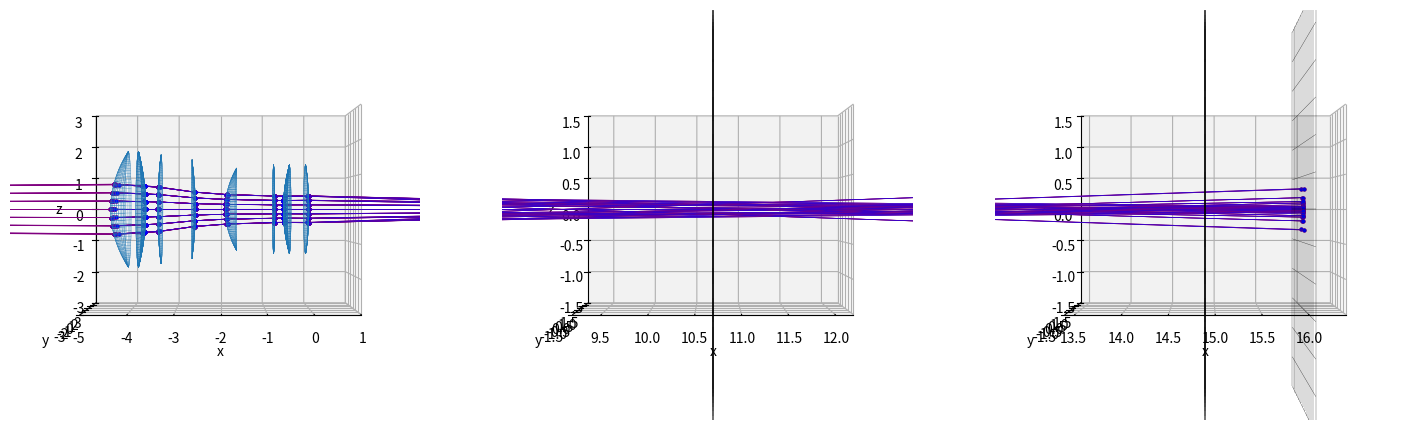

This chart was generated by the following Python code:
# -*- coding: utf-8 -*-
import numpy as np
import matplotlib.pyplot as plt
from mpl_toolkits.mplot3d.axes3d import Axes3D
import time


LX = 3
LY = 3
LZ = 3
geneNum = 500
Nair = 1  # 空気の屈折率

rayStartV = np.array([0.8*100, 0, 0])
centerX = 0  # 入射光表示の中心座標
centerY = 0  # 入射光表示の中心座標
centerZ = 0  # 入射光表示の中心座標
rayDensity = 0.25  # 入射光の密度
focusX = -2  # 焦点付近の描画範囲を平行移動

screenV = np.array([16, 0, 0])  # スクリーンの位置ベクトル
UnitX = -0


lens1V = np.array([-4.5+UnitX, 0, 0])  # レンズ１の位置ベクトル
lens2V = np.array([-3.7+UnitX, 0, 0])  # レンズ２の位置ベクトル
lens3V = np.array([-2.57+UnitX, 0, 0])  # レンズ３の位置ベクトル
lens4V = np.array([-0.78+UnitX, 0, 0])  # レンズ４の位置ベクトル
lens5V = np.array([-0.58+UnitX, 0, 0])  # レンズ5の位置ベクトル

Lens1Param = [16/4, 37.2/4, 0.8, [3.5/2, 3.5/2], [-1, 1], lens1V]
Lens2Param = [37.2/4, 71.74/4, 0.27, [3.5/2, 3.3/2], [1, -1], lens2V]
Lens3Param = [55.72/4, 12.6/4, 0.67, [3/2, 2.5/2], [1, -1], lens3V]
Lens4Param = [196.88/4, 26.32/4, 0.2, [2.7/2, 2.7/2], [1, -1], lens4V]
Lens5Param = [26.32/4, 50/4, 0.58, [2.7/2, 2.7/2], [-1, 1], lens5V]

# レンズ曲率半径
Rx11 = Lens1Param[0]
Rx12 = Lens1Param[1]
Rx21 = Lens2Param[0]
Rx22 = Lens2Param[1]
Rx31 = Lens3Param[0]
Rx32 = Lens3Param[1]
Rx41 = Lens4Param[0]
Rx42 = Lens4Param[1]
Rx51 = Lens5Param[0]
Rx52 = Lens5Param[1]

# レンズ厚さ
Lensd1 = Lens1Param[2]
Lensd2 = Lens2Param[2]
Lensd3 = Lens3Param[2]
Lensd4 = Lens4Param[2]
Lensd5 = Lens5Param[2]

Params = [Lens1Param, Lens2Param, Lens3Param, Lens4Param, Lens5Param]


class VectorFunctions:
    # 受け取ったx,y,z座標から(x,y,z)の組を作る関数
    def makePoints(self, point0, point1, point2, shape0, shape1):
        result = [None]*(len(point0)+len(point1)+len(point2))
        result[::3] = point0
        result[1::3] = point1
        result[2::3] = point2
        result = np.array(result)
        result = result.reshape(shape0, shape1)
        return result


    # レイトレーシング、光線ベクトルとレンズ１の交点を持つときの係数Ｔを求める関数
    def rayTraceDecideT_Lens1L(self, startV, directionV):
        startV = startV - lens1V
        A = (directionV[0]**2/Rx11**2)+(
                directionV[1]**2/Rx11**2)+(
                directionV[2]**2/Rx11**2)
        #print(A)
        B = ((startV[0] - Rx11)*directionV[0]/Rx11**2)+(
                startV[1]*directionV[1]/Rx11**2)+(
                startV[2]*directionV[2]/Rx11**2)
        #print(B)
        C = -1+((startV[0] - Rx11)**2/Rx11**2)+(
                startV[1]**2/Rx11**2)+(
                startV[2]**2/Rx11**2)
        #print(C)
        T = (-B-np.sqrt(B**2-A*C))/A
        return T

    def rayTraceDecideT_Lens1R(self, startV, directionV):
        startV = startV - lens1V
        A = (directionV[0]**2/Rx12**2)+(
                directionV[1]**2/Rx12**2)+(
                directionV[2]**2/Rx12**2)
        #print(A)
        B = ((startV[0] + Rx12 - Lensd1)*directionV[0]/Rx12**2)+(
                startV[1]*directionV[1]/Rx12**2)+(
                startV[2]*directionV[2]/Rx12**2)
        #print(B)
        C = -1+((startV[0] + Rx12 - Lensd1)**2/Rx12**2)+(
                startV[1]**2/Rx12**2)+(
                startV[2]**2/Rx12**2)
        #print(C)
        T = (-B+np.sqrt(B**2-A*C))/A
        return T

    # レンズ１表面の法線を求める関数
    def decideNormalV_Lens1L(self, pointV):
        pointV = pointV - lens1V
        nornalVx = (2/Rx11**2)*(pointV[0] - Rx11)
        nornalVy = (2/Rx11**2)*pointV[1]
        nornalVz = (2/Rx11**2)*pointV[2]
        normalV = np.array([nornalVx, nornalVy, nornalVz])
        return normalV

    def decideNormalV_Lens1R(self, pointV):
        pointV = pointV - lens1V
        nornalVx = (2/Rx12**2)*(pointV[0] + Rx12 - Lensd1)
        nornalVy = (2/Rx12**2)*pointV[1]
        nornalVz = (2/Rx12**2)*pointV[2]
        normalV = np.array([nornalVx, nornalVy, nornalVz])
        return normalV


    # レイトレーシング、光線ベクトルとレンズ２の交点を持つときの係数Ｔを求める関数
    def rayTraceDecideT_Lens2L(self, startV, directionV):
        startV = startV - lens2V
        A = (directionV[0]**2/Rx21**2)+(
                directionV[1]**2/Rx21**2)+(
                directionV[2]**2/Rx21**2)
        #print(A)
        B = ((startV[0] + Rx21)*directionV[0]/Rx21**2)+(
                startV[1]*directionV[1]/Rx21**2)+(
                startV[2]*directionV[2]/Rx21**2)
        #print(B)
        C = -1+((startV[0] + Rx21)**2/Rx21**2)+(
                startV[1]**2/Rx21**2)+(
                startV[2]**2/Rx21**2)
        #print(C)
        T = (-B+np.sqrt(B**2-A*C))/A
        return T

    def rayTraceDecideT_Lens2R(self, startV, directionV):
        startV = startV - lens2V
        A = (directionV[0]**2/Rx22**2)+(
                directionV[1]**2/Rx22**2)+(
                directionV[2]**2/Rx22**2)
        #print(A)
        B = ((startV[0] - Rx22 - Lensd2)*directionV[0]/Rx22**2)+(
                startV[1]*directionV[1]/Rx22**2)+(
                startV[2]*directionV[2]/Rx22**2)
        #print(B)
        C = -1+((startV[0] - Rx22 - Lensd2)**2/Rx22**2)+(
                startV[1]**2/Rx22**2)+(
                startV[2]**2/Rx22**2)
        #print(C)
        T = (-B-np.sqrt(B**2-A*C))/A
        return T

    # レンズ２表面の法線を求める関数
    def decideNormalV_Lens2L(self, pointV):
        pointV = pointV - lens2V
        nornalVx = -(2/Rx21**2)*(pointV[0] + Rx21)
        nornalVy = -(2/Rx21**2)*pointV[1]
        nornalVz = -(2/Rx21**2)*pointV[2]
        normalV = np.array([nornalVx, nornalVy, nornalVz])
        return normalV

    def decideNormalV_Lens2R(self, pointV):
        pointV = pointV - lens2V
        nornalVx = -(2/Rx22**2)*(pointV[0] - Rx22 - Lensd2)
        nornalVy = -(2/Rx22**2)*pointV[1]
        nornalVz = -(2/Rx22**2)*pointV[2]
        normalV = np.array([nornalVx, nornalVy, nornalVz])
        return normalV


    # レイトレーシング、光線ベクトルとレンズ３の交点を持つときの係数Ｔを求める関数
    def rayTraceDecideT_Lens3L(self, startV, directionV):
        startV = startV - lens3V
        A = (directionV[0]**2/Rx31**2)+(
                directionV[1]**2/Rx31**2)+(
                directionV[2]**2/Rx31**2)
        #print(A)
        B = ((startV[0] + Rx31)*directionV[0]/Rx31**2)+(
                startV[1]*directionV[1]/Rx31**2)+(
                startV[2]*directionV[2]/Rx31**2)
        #print(B)
        C = -1+((startV[0] + Rx31)**2/Rx31**2)+(
                startV[1]**2/Rx31**2)+(
                startV[2]**2/Rx31**2)
        #print(C)
        T = (-B+np.sqrt(B**2-A*C))/A
        return T

    def rayTraceDecideT_Lens3R(self, startV, directionV):
        startV = startV - lens3V
        A = (directionV[0]**2/Rx32**2)+(
                directionV[1]**2/Rx32**2)+(
                directionV[2]**2/Rx32**2)
        #print(A)
        B = ((startV[0] - Rx32 - Lensd3)*directionV[0]/Rx32**2)+(
                startV[1]*directionV[1]/Rx32**2)+(
                startV[2]*directionV[2]/Rx32**2)
        #print(B)
        C = -1+((startV[0] - Rx32 - Lensd3)**2/Rx32**2)+(
                startV[1]**2/Rx32**2)+(
                startV[2]**2/Rx32**2)
        #print(C)
        T = (-B-np.sqrt(B**2-A*C))/A
        return T

    # レンズ３表面の法線を求める関数
    def decideNormalV_Lens3L(self, pointV):
        pointV = pointV - lens3V
        nornalVx = -(2/Rx31**2)*(pointV[0] + Rx31)
        nornalVy = -(2/Rx31**2)*pointV[1]
        nornalVz = -(2/Rx31**2)*pointV[2]
        normalV = np.array([nornalVx, nornalVy, nornalVz])
        return normalV

    def decideNormalV_Lens3R(self, pointV):
        pointV = pointV - lens3V
        nornalVx = -(2/Rx32**2)*(pointV[0] - Rx32 - Lensd3)
        nornalVy = -(2/Rx32**2)*pointV[1]
        nornalVz = -(2/Rx32**2)*pointV[2]
        normalV = np.array([nornalVx, nornalVy, nornalVz])
        return normalV


    # レイトレーシング、光線ベクトルとレンズ４の交点を持つときの係数Ｔを求める関数
    def rayTraceDecideT_Lens4L(self, startV, directionV):
        startV = startV - lens4V
        A = (directionV[0]**2/Rx41**2)+(
                directionV[1]**2/Rx41**2)+(
                directionV[2]**2/Rx41**2)
        #print(A)
        B = ((startV[0] + Rx41)*directionV[0]/Rx41**2)+(
                startV[1]*directionV[1]/Rx41**2)+(
                startV[2]*directionV[2]/Rx41**2)
        #print(B)
        C = -1+((startV[0] + Rx41)**2/Rx41**2)+(
                startV[1]**2/Rx41**2)+(
                startV[2]**2/Rx41**2)
        #print(C)
        T = (-B+np.sqrt(B**2-A*C))/A
        return T

    def rayTraceDecideT_Lens4R(self, startV, directionV):
        startV = startV - lens4V
        A = (directionV[0]**2/Rx42**2)+(
                directionV[1]**2/Rx42**2)+(
                directionV[2]**2/Rx42**2)
        #print(A)
        B = ((startV[0] - Rx42 - Lensd4)*directionV[0]/Rx42**2)+(
                startV[1]*directionV[1]/Rx42**2)+(
                startV[2]*directionV[2]/Rx42**2)
        #print(B)
        C = -1+((startV[0] - Rx42 - Lensd4)**2/Rx42**2)+(
                startV[1]**2/Rx42**2)+(
                startV[2]**2/Rx42**2)
        #print(C)
        T = (-B-np.sqrt(B**2-A*C))/A
        return T

    # レンズ４表面の法線を求める関数
    def decideNormalV_Lens4L(self, pointV):
        pointV = pointV - lens4V
        nornalVx = -(2/Rx41**2)*(pointV[0] + Rx41)
        nornalVy = -(2/Rx41**2)*pointV[1]
        nornalVz = -(2/Rx41**2)*pointV[2]
        normalV = np.array([nornalVx, nornalVy, nornalVz])
        return normalV

    def decideNormalV_Lens4R(self, pointV):
        pointV = pointV - lens4V
        nornalVx = -(2/Rx42**2)*(pointV[0] - Rx42 - Lensd4)
        nornalVy = -(2/Rx42**2)*pointV[1]
        nornalVz = -(2/Rx42**2)*pointV[2]
        normalV = np.array([nornalVx, nornalVy, nornalVz])
        return normalV


    # レイトレーシング、光線ベクトルとレンズ5の交点を持つときの係数Ｔを求める関数
    def rayTraceDecideT_Lens5L(self, startV, directionV):
        startV = startV - lens5V
        A = (directionV[0]**2/Rx51**2)+(
                directionV[1]**2/Rx51**2)+(
                directionV[2]**2/Rx51**2)
        #print(A)
        B = ((startV[0] - Rx51)*directionV[0]/Rx51**2)+(
                startV[1]*directionV[1]/Rx51**2)+(
                startV[2]*directionV[2]/Rx51**2)
        #print(B)
        C = -1+((startV[0] - Rx51)**2/Rx51**2)+(
                startV[1]**2/Rx51**2)+(
                startV[2]**2/Rx51**2)
        #print(C)
        T = (-B-np.sqrt(B**2-A*C))/A
        return T

    def rayTraceDecideT_Lens5R(self, startV, directionV):
        startV = startV - lens5V
        A = (directionV[0]**2/Rx52**2)+(
                directionV[1]**2/Rx52**2)+(
                directionV[2]**2/Rx52**2)
        #print(A)
        B = ((startV[0] + Rx52 - Lensd5)*directionV[0]/Rx52**2)+(
                startV[1]*directionV[1]/Rx52**2)+(
                startV[2]*directionV[2]/Rx52**2)
        #print(B)
        C = -1+((startV[0] + Rx52 - Lensd5)**2/Rx52**2)+(
                startV[1]**2/Rx52**2)+(
                startV[2]**2/Rx52**2)
        #print(C)
        T = (-B+np.sqrt(B**2-A*C))/A
        return T

    # レンズ5表面の法線を求める関数
    def decideNormalV_Lens5L(self, pointV):
        pointV = pointV - lens5V
        nornalVx = (2/Rx51**2)*(pointV[0] - Rx51)
        nornalVy = (2/Rx51**2)*pointV[1]
        nornalVz = (2/Rx51**2)*pointV[2]
        normalV = np.array([nornalVx, nornalVy, nornalVz])
        return normalV

    def decideNormalV_Lens5R(self, pointV):
        pointV = pointV - lens5V
        nornalVx = (2/Rx52**2)*(pointV[0] + Rx52 - Lensd5)
        nornalVy = (2/Rx52**2)*pointV[1]
        nornalVz = (2/Rx52**2)*pointV[2]
        normalV = np.array([nornalVx, nornalVy, nornalVz])
        return normalV


    # スクリーンとの交点を持つときの係数Ｔを求める関数
    def rayTraceDecideT_Screen(self, startV, directionV):
        T = (screenV[0]-startV[0])/directionV[0]
        return T


    # スネルの公式から屈折光の方向ベクトルを求める関数
    def decideRefractionVL(self, rayV, normalV, Nair, Nn):
        # 正規化
        rayV = rayV/np.linalg.norm(rayV)
        normalV = normalV/np.linalg.norm(normalV)
        # 係数A
        A = Nair/Nn
        # 入射角
        cos_t_in = -np.dot(rayV,normalV)
        #量子化誤差対策
        if cos_t_in<-1.:
            cos_t_in = -1.
        elif cos_t_in>1.:
            cos_t_in = 1.
        # スネルの法則
        sin_t_in = np.sqrt(1.0 - cos_t_in**2)
        sin_t_out = sin_t_in*A
        if sin_t_out>1.0:
            #全反射する場合
            return np.zeros(3)
        cos_t_out = np.sqrt(1 - sin_t_out**2)
        # 係数B
        B = -cos_t_out + A*cos_t_in
        # 出射光線の方向ベクトル
        outRayV = A*rayV + B*normalV
        # 正規化
        outRayV = outRayV/np.linalg.norm(outRayV)
        return outRayV

    def decideRefractionVR(self, rayV, normalV, Nair, Nn):
        # 正規化
        rayV = rayV/np.linalg.norm(rayV)
        normalV = normalV/np.linalg.norm(normalV)
        # 係数A
        A = Nair/Nn
        # 入射角
        cos_t_in = np.dot(rayV,normalV)
        #量子化誤差対策
        if cos_t_in<-1.:
            cos_t_in = -1.
        elif cos_t_in>1.:
            cos_t_in = 1.
        # スネルの法則
        sin_t_in = np.sqrt(1.0 - cos_t_in**2)
        sin_t_out = sin_t_in*A
        if sin_t_out>1.0:
            #全反射する場合
            return np.zeros(3)
        cos_t_out = np.sqrt(1 - sin_t_out**2)
        # 係数B
        B = -cos_t_out + A*cos_t_in
        # 出射光線の方向ベクトル
        outRayV = A*rayV + B*normalV
        # 正規化
        outRayV = outRayV/np.linalg.norm(outRayV)
        return outRayV

    # ２点の位置ベクトルから直線を引く関数
    def plotLineRed(self, startPointV, endPointV):
        startX = startPointV[0]
        startY = startPointV[1]
        startZ = startPointV[2]
        endX = endPointV[0]
        endY = endPointV[1]
        endZ = endPointV[2]
        ax.plot([startX,endX],[startY,endY],[startZ,endZ],
            'o-',ms='2',linewidth=0.5,color='r')

    def plotLinePurple(self, startPointV, endPointV):
        startX = startPointV[0]
        startY = startPointV[1]
        startZ = startPointV[2]
        endX = endPointV[0]
        endY = endPointV[1]
        endZ = endPointV[2]
        ax.plot([startX,endX],[startY,endY],[startZ,endZ],
            'o-',ms='2',linewidth=0.5,color='purple')

    def plotLineBlue(self, startPointV, endPointV):
        startX = startPointV[0]
        startY = startPointV[1]
        startZ = startPointV[2]
        endX = endPointV[0]
        endY = endPointV[1]
        endZ = endPointV[2]
        ax.plot([startX,endX],[startY,endY],[startZ,endZ],
            'o-',ms='2',linewidth=0.5,color='blue')


# マクロレンズのスクリーン上に映った点を返す関数
def MacroLens(Nlens1=1.7, Nlens2=1.58, Nlens3=1.58, Nlens4=1.66, Nlens5=1.66,
            NBlueRay1=1.0, NBlueRay2=1.0, NBlueRay3=1.0, NBlueRay4=1.0,
            NBlueRay5=1.0):

    # スクリーン描画
    Ys, Zs = np.meshgrid(
            np.arange(-3, 3.5, 0.5),
            np.arange(-3, 3.5, 0.5))
    Xs = 0*Ys + 0*Zs + screenV[0]
    ax.plot_wireframe(Xs, Ys, Zs, linewidth=0.2, color='k')

    Xs = 0*Ys + 0*Zs + 10.695
    ax.plot_wireframe(Xs, Ys, Zs, linewidth=0.2, color='k')

    Xs = 0*Ys + 0*Zs + 14.895
    ax.plot_wireframe(Xs, Ys, Zs, linewidth=0.2, color='k')

    limitTheta = 2*np.pi  # theta生成数
    limitPhi = np.pi  # phi生成数
    theta = np.linspace(0, limitTheta, geneNum)
    phi = np.linspace(0, limitPhi, geneNum)

    # レンズ描画
    def plotLens(Rxi1, Rxi2, LensD, RLimit, LensType, lensiV):
        Ys = np.outer(np.sin(theta), np.sin(phi))
        Zs = np.outer(np.ones(np.size(theta)), np.cos(phi))

        Ysi1 = RLimit[0] * Ys
        Zsi1 = RLimit[0] * Zs
        Xsi1 = LensType[0] * (
                Rxi1**2-Ysi1**2-Zsi1**2)**(1/2) - LensType[0]*Rxi1 + lensiV[0]
        ax.plot_wireframe(Xsi1, Ysi1, Zsi1, linewidth=0.1)

        Ysi2 = RLimit[1] * Ys
        Zsi2 = RLimit[1] * Zs
        Xsi2 = LensType[1] * (
                Rxi2**2-Ysi2**2-Zsi2**2)**(1/2) + LensType[1]*(
                -Rxi2 + LensType[1]*LensD) + lensiV[0]
        ax.plot_wireframe(Xsi2, Ysi2, Zsi2, linewidth=0.1)

    for i in Params:
        plotLens(*i)

    VF = VectorFunctions()  # インスタンス化

    LastRedPoints = []
    LastBluePoints = []

    # 始点を生成する
    width = 3
    space = 1
    size = len(np.arange(-width+centerY, 1+width+centerY, space))**2
    pointsY, pointsZ = np.meshgrid(
        np.arange(-width+centerY, 1+width+centerY, space),
        np.arange(-width+centerZ, 1+width+centerZ, space))
    pointsX = np.array([centerX]*size) + lens1V[0]
    pointsY = pointsY.reshape(size)*rayDensity + lens1V[1]
    pointsZ = pointsZ.reshape(size)*rayDensity + lens1V[2]
    raySPoint0 = VF.makePoints(pointsX, pointsY, pointsZ, size, 3)

    for i in raySPoint0:
        raySPoint0 = i
        #directionVector0 = np.array([1, 0, 0])  # 入射光の方向ベクトルを設定
        directionVector0 = rayStartV + raySPoint0
        T = VF.rayTraceDecideT_Lens1L(raySPoint0, directionVector0)  # 交点のための係数
        rayEPoint0 = raySPoint0 + T*directionVector0  # 入射光の終点
        VF.plotLinePurple(-rayStartV, rayEPoint0)  # 入射光描画
        #VF.plotLinePurple(raySPoint0, rayEPoint0)  # 入射光描画

        # 赤色光
        refractSPoint0 = rayEPoint0  # 入射光の終点を引き継ぐ。以下レンズ１についての計算
        normalV_Lens1L = VF.decideNormalV_Lens1L(refractSPoint0)  # レンズの法線を求める
        # 屈折光の方向ベクトルを求める
        refractionV_Lens1L = VF.decideRefractionVL(directionVector0, normalV_Lens1L, Nair, Nlens1)
        # 係数Tを求めて、屈折光の終点も求める
        T = VF.rayTraceDecideT_Lens1R(refractSPoint0, refractionV_Lens1L)
        refractEPoint0 = refractSPoint0 + T*refractionV_Lens1L
        VF.plotLineRed(refractSPoint0,refractEPoint0)  # 屈折光の描画
        raySPoint1 = refractEPoint0  # 屈折光の終点を引き継ぐ
        normalV1 = VF.decideNormalV_Lens1R(raySPoint1)  # レンズの法線を求める
        # 屈折光の方向ベクトルを求める
        refractionV_Lens1R = VF.decideRefractionVR(refractionV_Lens1L, normalV1, Nlens2, Nlens1)
        T = 0  # レンズの接着を考えた
        rayEPoint1 = raySPoint1 + T*refractionV_Lens1R  # 空気中の屈折光の終点
        VF.plotLineRed(raySPoint1,rayEPoint1)  # 空気中の屈折光の描画

        refractSPoint_Lens2L = rayEPoint1  # 以下、レンズ２についての計算
        normalV_Lens2L = VF.decideNormalV_Lens2L(refractSPoint_Lens2L)  # レンズの法線を求める
        # 屈折光の方向ベクトルを求める
        refractionV_Lens2L = VF.decideRefractionVL(refractionV_Lens1R, normalV_Lens2L, Nlens1, Nlens2)
        # 係数Tを求めて、屈折光の終点も求める
        T = VF.rayTraceDecideT_Lens2R(refractSPoint_Lens2L, refractionV_Lens2L)
        refractEPoint_Lens2L = refractSPoint_Lens2L + T*refractionV_Lens2L
        VF.plotLineRed(refractSPoint_Lens2L,refractEPoint_Lens2L)  # 屈折光の描画
        raySPoint_Lens2R = refractEPoint_Lens2L
        normalV_Lens2R = VF.decideNormalV_Lens2R(raySPoint_Lens2R)
        refractionV_Lens2R = VF.decideRefractionVR(refractionV_Lens2L, normalV_Lens2R, Nair, Nlens2)
        T = VF.rayTraceDecideT_Lens3L(raySPoint_Lens2R, refractionV_Lens2R)
        rayEPoint_Lens3L = raySPoint_Lens2R + T*refractionV_Lens2R
        VF.plotLineRed(raySPoint_Lens2R, rayEPoint_Lens3L)

        refractSPoint_Lens3L = rayEPoint_Lens3L  # 以下、レンズ３についての計算
        normalV_Lens3L = VF.decideNormalV_Lens3L(refractSPoint_Lens3L)  # レンズの法線を求める
        # 屈折光の方向ベクトルを求める
        refractionV_Lens3L = VF.decideRefractionVL(refractionV_Lens2R, normalV_Lens3L, Nair, Nlens3)
        # 係数Tを求めて、屈折光の終点も求める
        T = VF.rayTraceDecideT_Lens3R(refractSPoint_Lens3L, refractionV_Lens3L)
        refractEPoint_Lens3L = refractSPoint_Lens3L + T*refractionV_Lens3L
        VF.plotLineRed(refractSPoint_Lens3L,refractEPoint_Lens3L)  # 屈折光の描画
        raySPoint_Lens3R = refractEPoint_Lens3L
        normalV_Lens3R = VF.decideNormalV_Lens3R(raySPoint_Lens3R)
        refractionV_Lens3R = VF.decideRefractionVR(refractionV_Lens3L, normalV_Lens3R, Nair, Nlens3)
        T = VF.rayTraceDecideT_Lens4L(raySPoint_Lens3R, refractionV_Lens3R)
        rayEPoint_Lens4L = raySPoint_Lens3R + T*refractionV_Lens3R
        VF.plotLineRed(raySPoint_Lens3R, rayEPoint_Lens4L)
        #ax.quiver(raySPoint_Lens3R[0], raySPoint_Lens3R[1], raySPoint_Lens3R[2],
        #    refractionV_Lens3R[0], refractionV_Lens3R[1], refractionV_Lens3R[2])

        # 絞り
        rayEPoint_Lens4L_TEST = raySPoint_Lens3R + 0.85*refractionV_Lens3R
        TestR = rayEPoint_Lens4L_TEST[1]**2 + rayEPoint_Lens4L_TEST[2]**2
        if TestR >= 1.2:
            refractionV_Lens3R = [0,0,0]

        refractSPoint_Lens4L = rayEPoint_Lens4L  # 以下、レンズ４についての計算
        normalV_Lens4L = VF.decideNormalV_Lens4L(refractSPoint_Lens4L)
        refractionV_Lens4L = VF.decideRefractionVL(refractionV_Lens3R, normalV_Lens4L, Nair, Nlens4)
        T = VF.rayTraceDecideT_Lens4R(refractSPoint_Lens4L, refractionV_Lens4L)
        refractEPoint_Lens4L = refractSPoint_Lens4L + T*refractionV_Lens4L
        VF.plotLineRed(refractSPoint_Lens4L,refractEPoint_Lens4L)  # 屈折光の描画
        raySPoint_Lens4R = refractEPoint_Lens4L
        normalV_Lens4R = VF.decideNormalV_Lens4R(raySPoint_Lens4R)
        refractionV_Lens4R = VF.decideRefractionVR(refractionV_Lens4L, normalV_Lens4R, Nair, Nlens4)
        T = 0  # レンズの接着を考えた
        rayEPoint_Lens5L = raySPoint_Lens4R + T*refractionV_Lens4R
        VF.plotLineRed(raySPoint_Lens4R, rayEPoint_Lens5L)

        refractSPoint_Lens5L = rayEPoint_Lens5L  # 以下、レンズ5についての計算
        normalV_Lens5L = VF.decideNormalV_Lens5L(refractSPoint_Lens5L)
        refractionV_Lens5L = VF.decideRefractionVL(refractionV_Lens4R, normalV_Lens5L, Nair, Nlens5)
        T = VF.rayTraceDecideT_Lens5R(refractSPoint_Lens5L, refractionV_Lens5L)
        refractEPoint_Lens5L = refractSPoint_Lens5L + T*refractionV_Lens5L
        VF.plotLineRed(refractSPoint_Lens5L,refractEPoint_Lens5L)  # 屈折光の描画
        raySPoint_Lens5R = refractEPoint_Lens5L
        normalV_Lens5R = VF.decideNormalV_Lens5R(raySPoint_Lens5R)
        refractionV_Lens5R = VF.decideRefractionVR(refractionV_Lens5L, normalV_Lens5R, Nair, Nlens5)

        T = VF.rayTraceDecideT_Screen(raySPoint_Lens5R, refractionV_Lens5R)
        rayEPoint_Last = raySPoint_Lens5R + T*refractionV_Lens5R
        VF.plotLineRed(raySPoint_Lens5R, rayEPoint_Last)

        LastRedPoints.append(rayEPoint_Last)


        # 青色光
        refractSPoint0 = rayEPoint0  # 入射光の終点を引き継ぐ。以下レンズ１についての計算
        normalV_Lens1L = VF.decideNormalV_Lens1L(refractSPoint0)  # レンズの法線を求める
        # 屈折光の方向ベクトルを求める
        refractionV_Lens1L = VF.decideRefractionVL(directionVector0, normalV_Lens1L, Nair, Nlens1*NBlueRay1)
        # 係数Tを求めて、屈折光の終点も求める
        T = VF.rayTraceDecideT_Lens1R(refractSPoint0, refractionV_Lens1L)
        refractEPoint0 = refractSPoint0 + T*refractionV_Lens1L
        VF.plotLineBlue(refractSPoint0,refractEPoint0)  # 屈折光の描画
        raySPoint1 = refractEPoint0  # 屈折光の終点を引き継ぐ
        normalV1 = VF.decideNormalV_Lens1R(raySPoint1)  # レンズの法線を求める
        # 屈折光の方向ベクトルを求める
        refractionV_Lens1R = VF.decideRefractionVR(refractionV_Lens1L, normalV1, Nlens2*NBlueRay2, Nlens1*NBlueRay1)
        T = 0  # レンズの接着を考えた
        rayEPoint1 = raySPoint1 + T*refractionV_Lens1R  # 空気中の屈折光の終点
        VF.plotLineBlue(raySPoint1,rayEPoint1)  # 空気中の屈折光の描画

        refractSPoint_Lens2L = rayEPoint1  # 以下、レンズ２についての計算
        normalV_Lens2L = VF.decideNormalV_Lens2L(refractSPoint_Lens2L)  # レンズの法線を求める
        # 屈折光の方向ベクトルを求める
        refractionV_Lens2L = VF.decideRefractionVL(refractionV_Lens1R, normalV_Lens2L, Nlens1*NBlueRay1, Nlens2*NBlueRay2)
        # 係数Tを求めて、屈折光の終点も求める
        T = VF.rayTraceDecideT_Lens2R(refractSPoint_Lens2L, refractionV_Lens2L)
        refractEPoint_Lens2L = refractSPoint_Lens2L + T*refractionV_Lens2L
        VF.plotLineBlue(refractSPoint_Lens2L,refractEPoint_Lens2L)  # 屈折光の描画
        raySPoint_Lens2R = refractEPoint_Lens2L
        normalV_Lens2R = VF.decideNormalV_Lens2R(raySPoint_Lens2R)
        refractionV_Lens2R = VF.decideRefractionVR(refractionV_Lens2L, normalV_Lens2R, Nair, Nlens2*NBlueRay2)
        T = VF.rayTraceDecideT_Lens3L(raySPoint_Lens2R, refractionV_Lens2R)
        rayEPoint_Lens3L = raySPoint_Lens2R + T*refractionV_Lens2R
        VF.plotLineBlue(raySPoint_Lens2R, rayEPoint_Lens3L)

        refractSPoint_Lens3L = rayEPoint_Lens3L  # 以下、レンズ３についての計算
        normalV_Lens3L = VF.decideNormalV_Lens3L(refractSPoint_Lens3L)  # レンズの法線を求める
        # 屈折光の方向ベクトルを求める
        refractionV_Lens3L = VF.decideRefractionVL(refractionV_Lens2R, normalV_Lens3L, Nair, Nlens3*NBlueRay3)
        # 係数Tを求めて、屈折光の終点も求める
        T = VF.rayTraceDecideT_Lens3R(refractSPoint_Lens3L, refractionV_Lens3L)
        refractEPoint_Lens3L = refractSPoint_Lens3L + T*refractionV_Lens3L
        VF.plotLineBlue(refractSPoint_Lens3L,refractEPoint_Lens3L)  # 屈折光の描画
        raySPoint_Lens3R = refractEPoint_Lens3L
        normalV_Lens3R = VF.decideNormalV_Lens3R(raySPoint_Lens3R)
        refractionV_Lens3R = VF.decideRefractionVR(refractionV_Lens3L, normalV_Lens3R, Nair, Nlens3*NBlueRay3)
        T = VF.rayTraceDecideT_Lens4L(raySPoint_Lens3R, refractionV_Lens3R)
        rayEPoint_Lens4L = raySPoint_Lens3R + T*refractionV_Lens3R
        VF.plotLineBlue(raySPoint_Lens3R, rayEPoint_Lens4L)

        # 絞り
        rayEPoint_Lens4L_TEST = raySPoint_Lens3R + 0.85*refractionV_Lens3R
        TestR = rayEPoint_Lens4L_TEST[1]**2 + rayEPoint_Lens4L_TEST[2]**2
        if TestR >= 1.2:
            refractionV_Lens3R = [0,0,0]

        refractSPoint_Lens4L = rayEPoint_Lens4L  # 以下、レンズ４についての計算
        normalV_Lens4L = VF.decideNormalV_Lens4L(refractSPoint_Lens4L)
        refractionV_Lens4L = VF.decideRefractionVL(refractionV_Lens3R, normalV_Lens4L, Nair, Nlens4*NBlueRay4)
        T = VF.rayTraceDecideT_Lens4R(refractSPoint_Lens4L, refractionV_Lens4L)
        refractEPoint_Lens4L = refractSPoint_Lens4L + T*refractionV_Lens4L
        VF.plotLineBlue(refractSPoint_Lens4L,refractEPoint_Lens4L)  # 屈折光の描画
        raySPoint_Lens4R = refractEPoint_Lens4L
        normalV_Lens4R = VF.decideNormalV_Lens4R(raySPoint_Lens4R)
        refractionV_Lens4R = VF.decideRefractionVR(refractionV_Lens4L, normalV_Lens4R, Nair, Nlens4*NBlueRay4)
        T = 0  # レンズの接着を考えた
        rayEPoint_Lens5L = raySPoint_Lens4R + T*refractionV_Lens4R
        VF.plotLineBlue(raySPoint_Lens4R, rayEPoint_Lens5L)

        refractSPoint_Lens5L = rayEPoint_Lens5L  # 以下、レンズ5についての計算
        normalV_Lens5L = VF.decideNormalV_Lens5L(refractSPoint_Lens5L)
        refractionV_Lens5L = VF.decideRefractionVL(refractionV_Lens4R, normalV_Lens5L, Nair, Nlens5*NBlueRay5)
        T = VF.rayTraceDecideT_Lens5R(refractSPoint_Lens5L, refractionV_Lens5L)
        refractEPoint_Lens5L = refractSPoint_Lens5L + T*refractionV_Lens5L
        VF.plotLineBlue(refractSPoint_Lens5L,refractEPoint_Lens5L)  # 屈折光の描画
        raySPoint_Lens5R = refractEPoint_Lens5L
        normalV_Lens5R = VF.decideNormalV_Lens5R(raySPoint_Lens5R)
        refractionV_Lens5R = VF.decideRefractionVR(refractionV_Lens5L, normalV_Lens5R, Nair, Nlens5*NBlueRay5)


        T = VF.rayTraceDecideT_Screen(raySPoint_Lens5R, refractionV_Lens5R)
        rayEPoint_Last = raySPoint_Lens5R + T*refractionV_Lens5R
        VF.plotLineBlue(raySPoint_Lens5R, rayEPoint_Last)

        LastBluePoints.append(rayEPoint_Last)


    ax.set_xlim(-LX+focusX, LX+focusX)
    ax.set_ylim(-LY, LY)
    ax.set_zlim(-LZ, LZ)
    ax.set_xlabel('x')
    ax.set_ylabel('y')
    ax.set_zlabel('z')
    ax.view_init(elev=0, azim=-90)


# マクロレンズ焦点付近
def MacroLens_Screen(focus):
    MacroLens()
    ax.set_xlim(-LX/2+focus, LX/2+focus)  # 10.695 or 14.895
    ax.set_ylim(-LY/2, LY/2)
    ax.set_zlim(-LZ/2, LZ/2)
    ax.set_xlabel('x')
    ax.set_ylabel('y')
    ax.set_zlabel('z')
    ax.view_init(elev=0, azim=-90)



if __name__ == "__main__":
    start = time.time()
    fig = plt.figure(figsize=(18, 6))

    ax = fig.add_subplot(1, 3, 1, projection='3d')
    MacroLens()

    ax = fig.add_subplot(1, 3, 2, projection='3d')
    MacroLens_Screen(10.695)

    ax = fig.add_subplot(1, 3, 3, projection='3d')
    MacroLens_Screen(14.895)

    print('time =', time.time()-start)
    plt.show()
